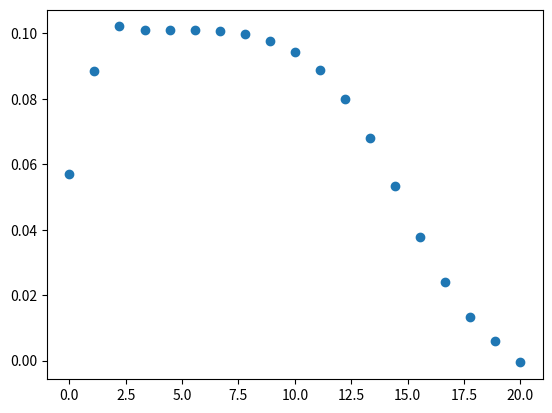

The matplotlib source for this figure:
import numpy as np
import math as math
import matplotlib.pyplot as plt
import statistics as stats
from numpy.linalg import *
from matplotlib import cm
import pylab



maxIter = 150 # Total number of time iterations.
q = 9                            # amount of discrete velocities   
nx = 80; ny = 20;              # Lattice dimensions and population

# Fluid constants
Re      = 220.0                     # Reynolds number.        
r=ny/9;                            # characteristic length        
uLB     = 0.5                    # Velocity in lattice units of the lattice.
vis    = uLB*r/Re                  # viscosity
# tau=  3.*vis+0.5               # Relaxation parameter
tau=0.4

# Possible directions.
ei= np.array([(x,y) for x in [0,-1,1] for y in [0,-1,1]])

# Lattice weights.
w = 1./36. * np.ones(q) 
for i in range(q):
    if i%2==0:
        w[i]=1./9.
w[0] = 4./9. 

# i1 = np.arange(q)[np.asarray([ci[0]<0  for ci in ei])] # Unknown on right wall.
# i2 = np.arange(q)[np.asarray([ci[0]==0 for ci in ei])] # Vertical middle.
# i3 = np.arange(q)[np.asarray([ci[0]>0  for ci in ei])] # Unknown on left wall.

# This function calculates the equilibrium distribution of the density of particles in the lattice 
#with certain speed , at certain position and time.
#inputs:
# u- speed of each particles, defined as an array of three dimensions:nx,ny,2,namely, the size of the lattice and 
#    the two components in x and y.
# ei- the directions that can take the points in the lattice, defined as an array of 9 vectors of two dimensions.
#rho- the density of the fluid, defined as a number result of sum of the density over certain direction of the velocity
#outputs:
# feq- The equilibrium distribution as an array of three dimensions: 9, nx,ny

def equilibrium(u,ei,rho): 
    

    # term by term of the equilibrium density
    term1 = 3.0 * np.dot(ei,u.transpose(0,2,1))
    term2 = 0.5 *term1**2
    term3 = 3./2.*(np.linalg.norm(u))
    
    # Fill in the density term by term in each possible direction given by the q variable.
    
    for i in range(q):
        feq[i,:,:]= rho*w[i]*(1.+term1[i,:,:]+term2[i,:,:]-term3)
  
    return feq




#initialization of the equilibrium density and the velocity with an extra layer of zeros at the top and the bottom
u=np.ones(shape=(nx+1,ny+1,2))
feq=np.zeros(shape=(q,nx+1,ny+1))
feq = equilibrium(u,ei,1)  
flowin=feq.copy()


for time in range(maxIter):
    u[:,:,0] +=uLB*u[:,:,0] # Adding constant velocity in x direction
    rho = np.sum(flowin,axis=0)     # Calculate macroscopic density 
    u = np.dot(ei.transpose(), flowin.transpose((1,0,2)))/rho
    u=u.transpose(1,2,0)

    

    for i in range(q):
        
    #     Rolling of the grid 
        flowin[i,:,:] = np.roll(np.roll(feq[i,:,:],ei[i,0],axis=0),ei[i,1],axis=1)
#   Bounce back boundary conditions


        if np.any(flowin[i,:,ny]!=np.zeros([nx,1])):
            flowin[i,:,ny]=flowin[i-1,:,ny]
#             move the particles that moved to that layer back and reflect them on the y direction
            u[:,ny,1]=-u[:,ny,1]*ei[i,1]
    

        if np.any(flowin[i,:,0]!=np.zeros([nx,1])):
            flowin[i,:,0]=flowin[i-1,:,0]
#             move the particles that moved to that layer back and reflect them on the y direction
            u[:,0,1]=-u[:,0,1]*ei[i,1]
        
        
       
    feq = equilibrium(u,ei,rho)  
    fout = ((tau-1)/tau)*flowin -(flowin - feq)/tau  # evolution equation 
    for i in range(q): # Streaming step.
        flowin[i,:,:] = np.roll(np.roll(fout[i,:,:],ei[i,0],axis=0),ei[i,1],axis=1)
        
   
  

x=np.linspace(0,ny,ny-1)

plt.scatter(x,u[2,0:ny-1,0])
pylab.show()



